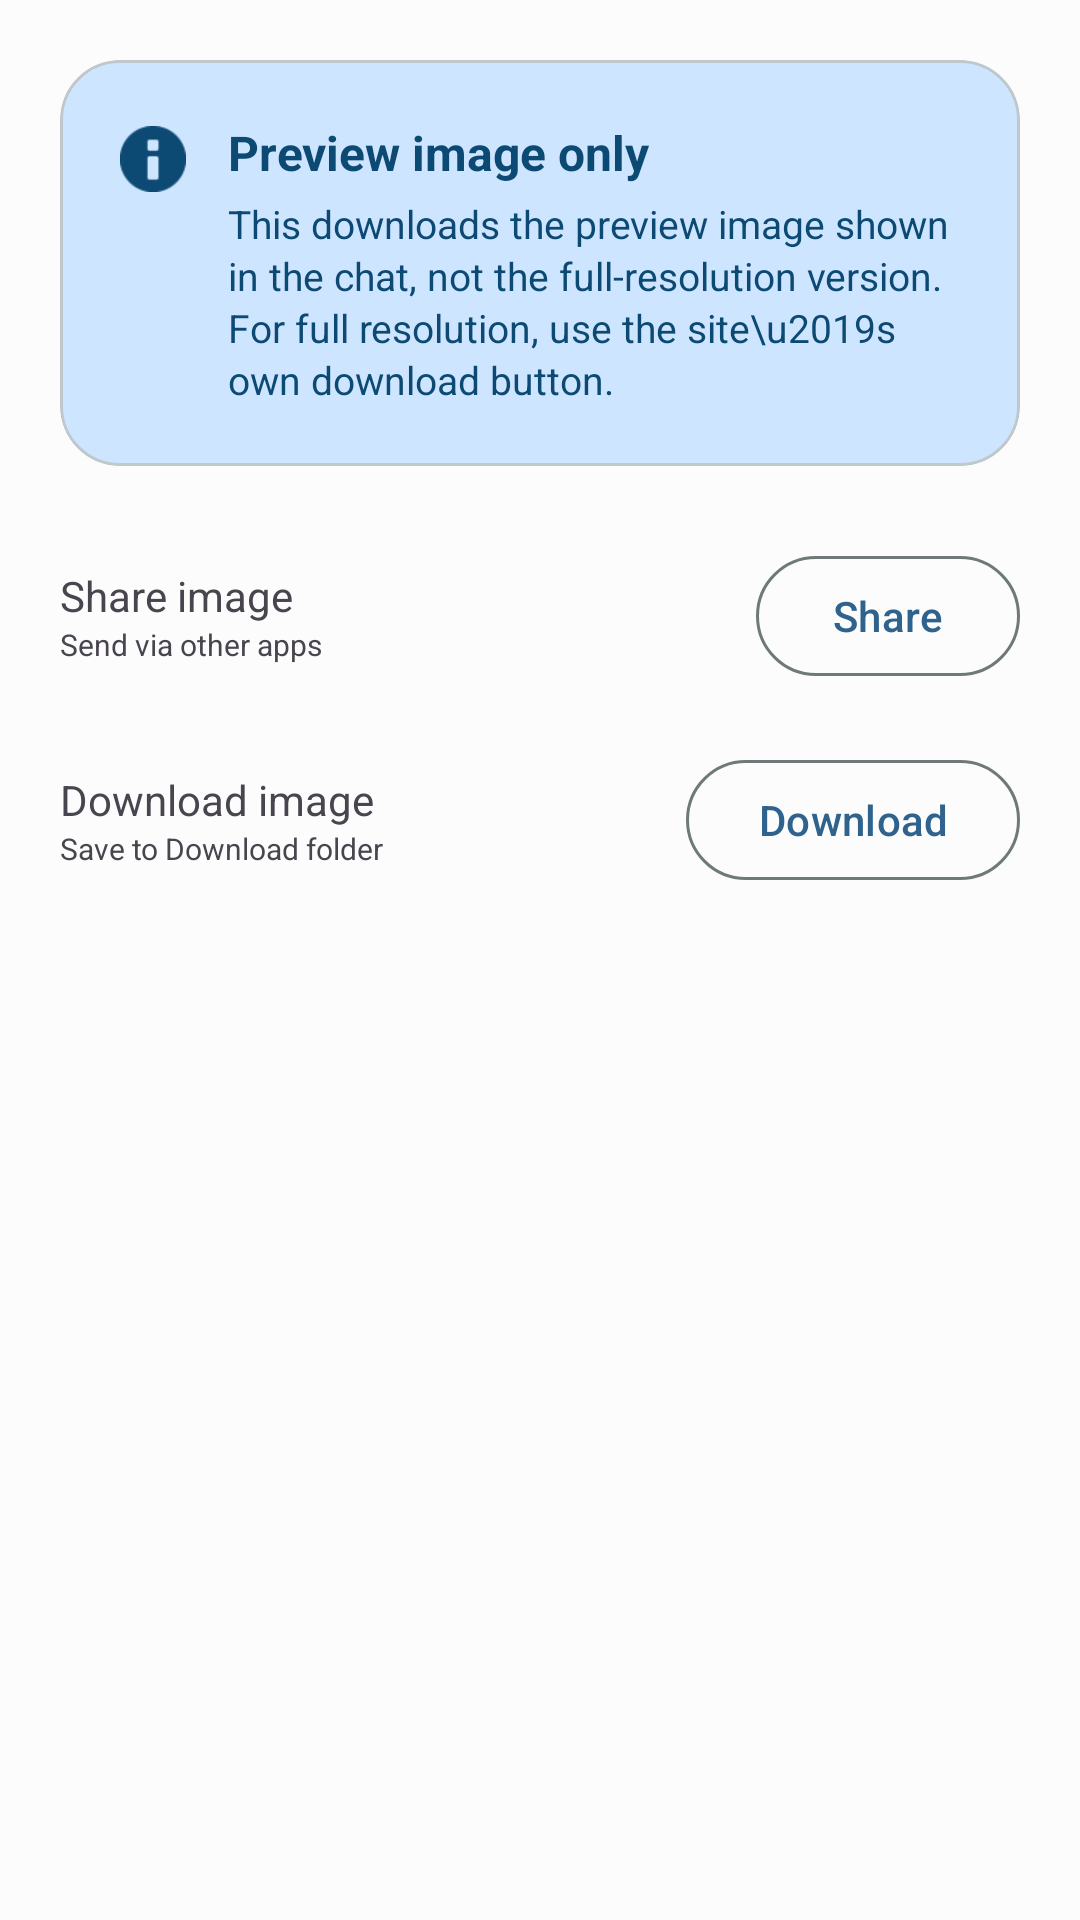

Android layout source for this screen:
<!-- AndroidManifest.xml: application theme AppTheme -->
<!-- res/layout/dialog_image_actions.xml -->
<?xml version="1.0" encoding="utf-8"?>
<LinearLayout xmlns:android="http://schemas.android.com/apk/res/android"
    xmlns:app="http://schemas.android.com/apk/res-auto"
    android:orientation="vertical"
    android:padding="20dp"
    android:layout_width="match_parent"
    android:layout_height="wrap_content">

    
    <com.google.android.material.card.MaterialCardView
        android:layout_width="match_parent"
        android:layout_height="wrap_content"
        android:layout_marginBottom="16dp"
        app:cardBackgroundColor="?attr/colorSecondaryContainer"
        app:cardCornerRadius="20dp"
        app:cardElevation="0dp"
        app:strokeColor="?attr/colorOutlineVariant"
        app:strokeWidth="1dp">

        <LinearLayout
            android:layout_width="match_parent"
            android:layout_height="wrap_content"
            android:orientation="horizontal"
            android:padding="20dp">

            <ImageView
                android:layout_width="22dp"
                android:layout_height="22dp"
                android:layout_marginEnd="14dp"
                android:layout_marginTop="2dp"
                android:src="@android:drawable/ic_dialog_info"
                android:contentDescription="info"
                app:tint="?attr/colorOnSecondaryContainer" />

            <LinearLayout
                android:layout_width="0dp"
                android:layout_height="wrap_content"
                android:layout_weight="1"
                android:orientation="vertical">

                <TextView
                    android:layout_width="wrap_content"
                    android:layout_height="wrap_content"
                    android:text="Preview image only"
                    android:textColor="?attr/colorOnSecondaryContainer"
                    android:textSize="16sp"
                    android:textStyle="bold" />

                <TextView
                    android:layout_width="match_parent"
                    android:layout_height="wrap_content"
                    android:layout_marginTop="4dp"
                    android:lineSpacingExtra="2dp"
                    android:text="This downloads the preview image shown in the chat, not the full-resolution version. For full resolution, use the site\u2019s own download button."
                    android:textColor="?attr/colorOnSecondaryContainer"
                    android:textSize="13sp" />

            </LinearLayout>
        </LinearLayout>
    </com.google.android.material.card.MaterialCardView>

    
    <LinearLayout
        android:gravity="center_vertical"
        android:orientation="horizontal"
        android:background="?android:attr/selectableItemBackground"
        android:paddingTop="10dp"
        android:paddingBottom="10dp"
        android:focusable="false"
        android:clickable="false"
        android:layout_width="match_parent"
        android:layout_height="wrap_content">

        <LinearLayout
            android:gravity="center_vertical"
            android:orientation="vertical"
            android:layout_width="0dp"
            android:layout_height="wrap_content"
            android:layout_weight="1"
            android:layout_marginEnd="16dp">

            <TextView
                android:textSize="14sp"
                android:text="@string/action_share_image"
                android:scrollbars="none"
                android:layout_width="match_parent"
                android:layout_height="wrap_content" />

            <TextView
                android:textSize="10sp"
                android:text="Send via other apps"
                android:scrollbars="none"
                android:layout_width="match_parent"
                android:layout_height="wrap_content" />
        </LinearLayout>

        <com.google.android.material.button.MaterialButton
            android:id="@+id/action_share"
            android:layout_width="wrap_content"
            android:layout_height="wrap_content"
            android:text="Share"
            style="@style/Widget.Material3.Button.OutlinedButton" />
    </LinearLayout>

    
    <LinearLayout
        android:gravity="center_vertical"
        android:orientation="horizontal"
        android:background="?android:attr/selectableItemBackground"
        android:paddingTop="10dp"
        android:paddingBottom="10dp"
        android:focusable="false"
        android:clickable="false"
        android:layout_width="match_parent"
        android:layout_height="wrap_content">

        <LinearLayout
            android:gravity="center_vertical"
            android:orientation="vertical"
            android:layout_width="0dp"
            android:layout_height="wrap_content"
            android:layout_weight="1"
            android:layout_marginEnd="16dp">

            <TextView
                android:textSize="14sp"
                android:text="@string/action_download_image"
                android:scrollbars="none"
                android:layout_width="match_parent"
                android:layout_height="wrap_content" />

            <TextView
                android:textSize="10sp"
                android:text="Save to Download folder"
                android:scrollbars="none"
                android:layout_width="match_parent"
                android:layout_height="wrap_content" />
        </LinearLayout>

        <com.google.android.material.button.MaterialButton
            android:id="@+id/action_download"
            android:layout_width="wrap_content"
            android:layout_height="wrap_content"
            android:text="@string/download"
            style="@style/Widget.Material3.Button.OutlinedButton" />
    </LinearLayout>

</LinearLayout>
<!-- resources referenced by this layout -->
<resources>
  <string name="action_download_image">Download image</string>
  <string name="action_share_image">Share image</string>
  <string name="download">Download</string>
  <style name="AppTheme" parent="Theme.Material3.DayNight.NoActionBar">
          <item name="colorPrimary">@color/md_primary</item>
          <item name="colorOnPrimary">@color/md_onPrimary</item>
          <item name="colorPrimaryContainer">@color/md_primaryContainer</item>
          <item name="colorOnPrimaryContainer">@color/md_onPrimaryContainer</item>
  
          <item name="colorSecondary">@color/md_secondary</item>
          <item name="colorOnSecondary">@color/md_onSecondary</item>
          <item name="colorSecondaryContainer">@color/md_secondaryContainer</item>
          <item name="colorOnSecondaryContainer">@color/md_onSecondaryContainer</item>
  
          <item name="colorTertiary">@color/md_tertiary</item>
          <item name="colorOnTertiary">@color/md_onTertiary</item>
          <item name="colorTertiaryContainer">@color/md_tertiaryContainer</item>
          <item name="colorOnTertiaryContainer">@color/md_onTertiaryContainer</item>
  
          <item name="colorError">@color/md_error</item>
          <item name="colorOnError">@color/md_onError</item>
          <item name="colorErrorContainer">@color/md_errorContainer</item>
          <item name="colorOnErrorContainer">@color/md_onErrorContainer</item>
  
          <item name="android:colorBackground">@color/md_background</item>
          <item name="colorOnBackground">@color/md_onBackground</item>
  
          <item name="colorSurface">@color/md_surface</item>
          <item name="colorOnSurface">@color/md_onSurface</item>
          <item name="colorSurfaceVariant">@color/md_surfaceVariant</item>
          <item name="colorOnSurfaceVariant">@color/md_onSurfaceVariant</item>
  
          <item name="colorOutline">@color/md_outline</item>
          <item name="colorOutlineVariant">@color/md_outlineVariant</item>
  
          
          <item name="android:statusBarColor">@color/status_bar_bg</item>
          <item name="android:navigationBarColor">@color/status_bar_bg</item>
          <item name="android:windowLightStatusBar">@bool/window_light_status_bar</item>
          <item name="android:windowLightNavigationBar">@bool/window_light_status_bar</item>
  
          
          <item name="android:windowBackground">@color/md_background</item>
          <item name="android:colorBackgroundCacheHint">@color/md_background</item>
      </style>
  <color name="md_primary">#2F628C</color>
  <color name="md_onPrimary">#FFFFFF</color>
  <color name="md_primaryContainer">#CEE5FF</color>
  <color name="md_onPrimaryContainer">#0E4A73</color>
  <color name="md_secondary">#2F628C</color>
  <color name="md_onSecondary">#FFFFFF</color>
  <color name="md_secondaryContainer">#CEE5FF</color>
  <color name="md_onSecondaryContainer">#0D4A73</color>
  <color name="md_tertiary">#35618E</color>
  <color name="md_onTertiary">#FFFFFF</color>
  <color name="md_tertiaryContainer">#D1E4FF</color>
  <color name="md_onTertiaryContainer">#184975</color>
  <color name="md_error">#BA1A1A</color>
  <color name="md_onError">#FFFFFF</color>
  <color name="md_errorContainer">#FFDAD6</color>
  <color name="md_onErrorContainer">#93000A</color>
  <color name="md_background">#FCFCFC</color>
  <color name="md_onBackground">#181C20</color>
  <color name="md_surface">#FCFCFC</color>
  <color name="md_onSurface">#171D1E</color>
  <color name="md_surfaceVariant">#DBE4E6</color>
  <color name="md_onSurfaceVariant">#3F484A</color>
  <color name="md_outline">#6F797A</color>
  <color name="md_outlineVariant">#BFC8CA</color>
  <color name="status_bar_bg">#FCFCFC</color>
</resources>
